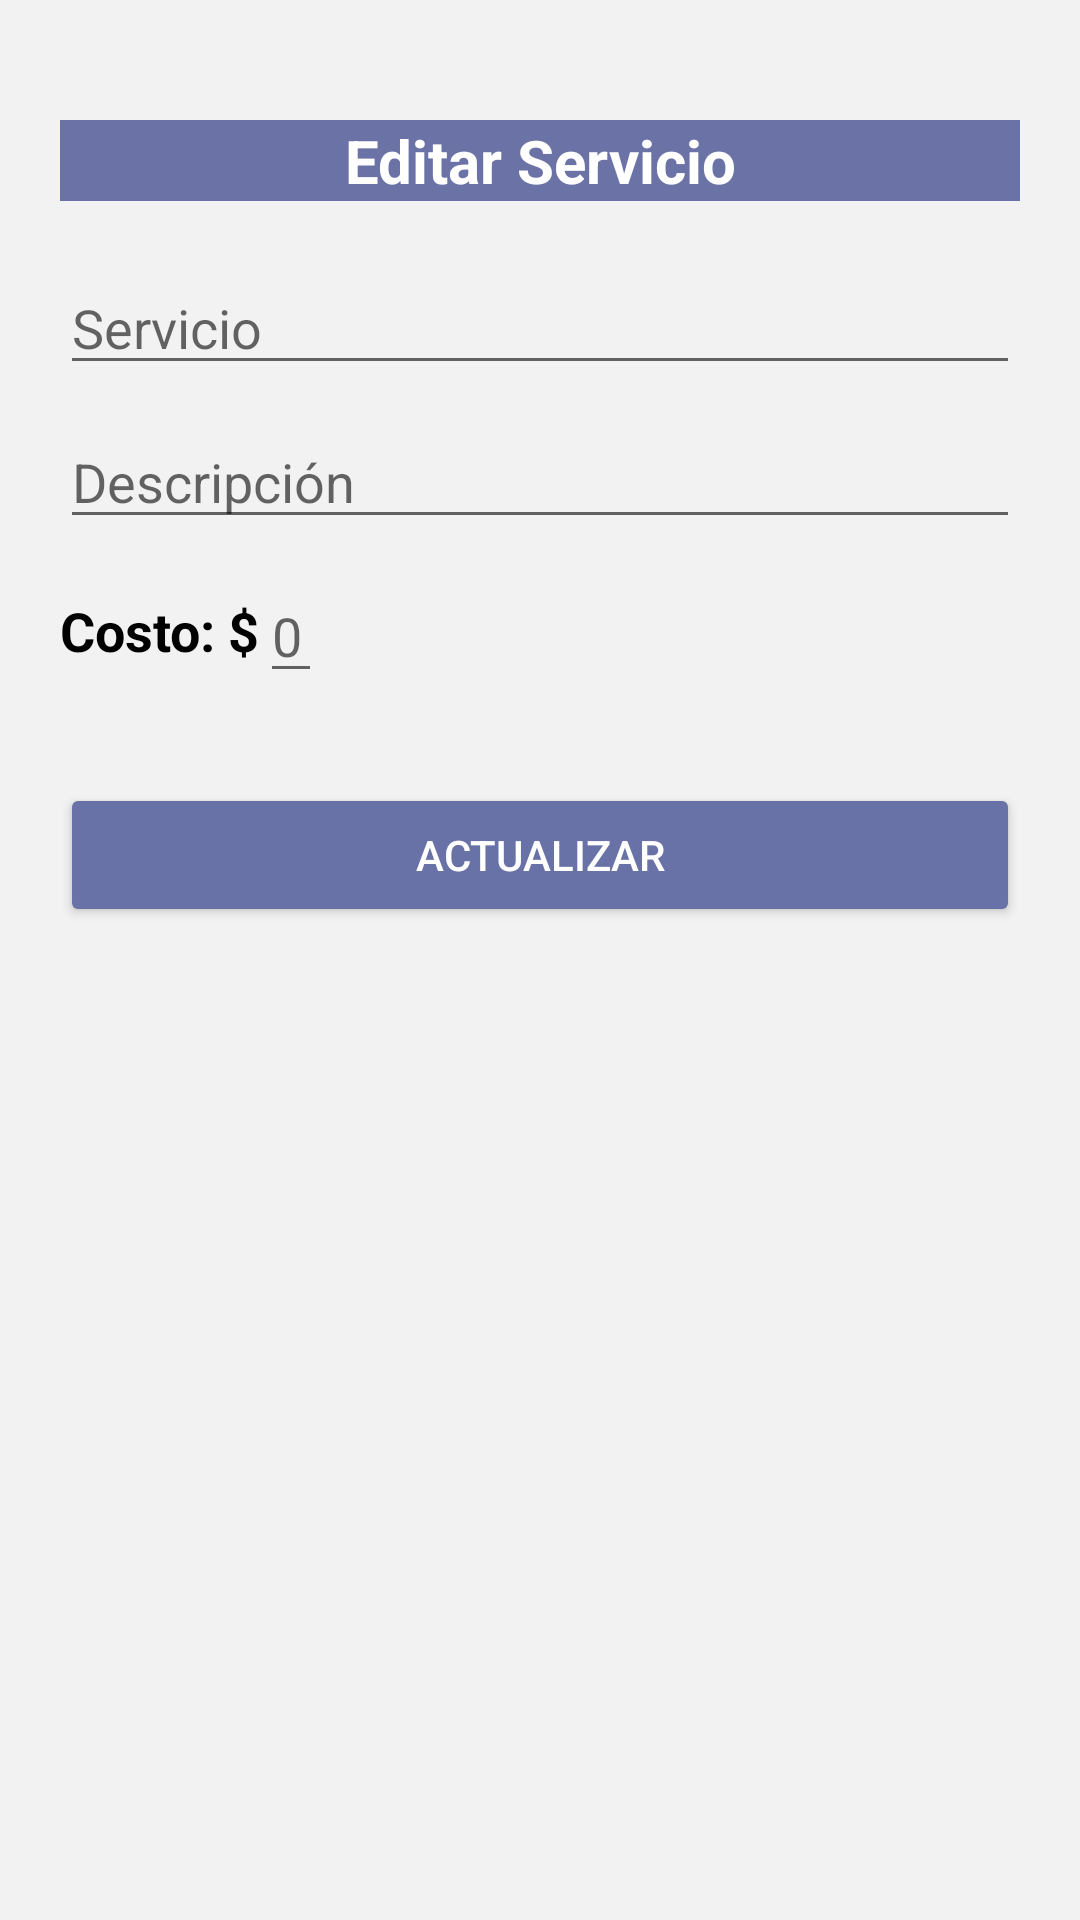

Android layout source for this screen:
<!-- AndroidManifest.xml: application theme Theme.Proyectoicm -->
<!-- res/layout/editarservicio.xml -->
<?xml version="1.0" encoding="utf-8"?>
<LinearLayout xmlns:android="http://schemas.android.com/apk/res/android"
    xmlns:app="http://schemas.android.com/apk/res-auto"
    android:layout_width="match_parent"
    android:layout_height="wrap_content"
    android:background="#F2F2F2"
    android:orientation="vertical"
    android:padding="20dp"
    android:paddingLeft="10dp"
    android:paddingRight="10dp">

    <TextView
        android:layout_width="match_parent"
        android:layout_height="wrap_content"
        android:layout_marginTop="20dp"
        android:gravity="center"
        android:text="@string/editar_servicio"
        android:background="@color/moradonazul"
        android:textColor="@color/white"
        android:textSize="20sp"
        android:textStyle="bold" />

    <EditText
        android:id="@+id/editServicio"
        android:layout_width="match_parent"
        android:layout_height="wrap_content"
        android:layout_marginTop="20dp"
        android:hint="@string/servicio"
        android:importantForAutofill="no" />

    <EditText
        android:id="@+id/editDesc"
        android:layout_width="match_parent"
        android:layout_height="wrap_content"
        android:layout_marginTop="10dp"
        android:hint="@string/descripcion"
        android:importantForAutofill="no"
        android:textColor="#050000"/>

    <LinearLayout
        android:layout_width="match_parent"
        android:layout_height="wrap_content"
        android:layout_marginTop="10dp"
        android:orientation="horizontal">

        <TextView
            android:layout_width="wrap_content"
            android:layout_height="wrap_content"
            android:text="@string/costo"
            android:textColor="#000000"
            android:layout_gravity="center"
            android:textSize="18sp"
            android:textStyle="bold" />

        <EditText
            android:id="@+id/editCosto"
            android:layout_width="wrap_content"
            android:layout_height="wrap_content"
            android:layout_gravity="center"
            android:inputType="number"
            android:hint="@string/_0"
            android:importantForAutofill="no"
            android:textSize="18sp" />
    </LinearLayout>

    <Button
        android:id="@+id/btnedit"
        android:layout_width="match_parent"
        android:layout_height="wrap_content"
        android:layout_marginTop="30dp"
        android:text="@string/actualizar"
        android:textColor="#FFFFFF"
        app:backgroundTint="#6872A6" />


</LinearLayout>
<!-- resources referenced by this layout -->
<resources>
  <color name="moradonazul">#6B72A6</color>
  <color name="white">#FFFFFFFF</color>
  <string name="_0">0</string>
  <string name="actualizar">Actualizar</string>
  <string name="costo">Costo: $</string>
  <string name="descripcion">Descripción</string>
  <string name="editar_servicio">Editar Servicio</string>
  <string name="servicio">Servicio</string>
  <style name="Theme.Proyectoicm" parent="Theme.AppCompat.Light.NoActionBar">
          
          <item name="colorPrimary">@color/moradonazul</item>
          <item name="colorPrimaryVariant">@color/azul_verde</item>
          <item name="colorOnPrimary">@color/naranja_rojo</item>
          
          <item name="colorSecondary">@color/azul_verde</item>
          <item name="colorSecondaryVariant">@color/white</item>
          <item name="colorOnSecondary">@color/white</item>
          
          <item name="android:statusBarColor" tools:targetApi="l">?attr/colorPrimaryVariant</item>
          
          <item name="android:windowBackground">@color/white</item>
  
      </style>
  <color name="azul_verde">#539EC1</color>
  <color name="naranja_rojo">#D9725B</color>
</resources>
